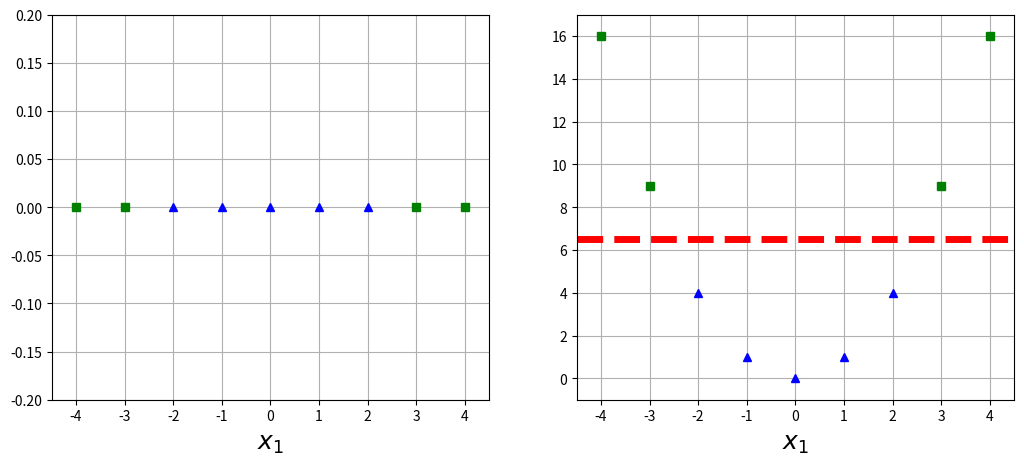

Here is the Python script that generated this plot:
'''
添加特征使数据集线性可分离

'''

import numpy as np
import matplotlib.pyplot as plt
# 产生均匀分布的数组
X1D = np.linspace(-4,4,9).reshape(-1,1)
X2D = np.c_[X1D,X1D**2]

print(X2D)

plt.figure(figsize=(11,5))
# 将线性不可分离的图放在1行1列上
plt.subplot(121)
plt.grid(True)

y = np.array([0,0,1,1,1,1,1,0,0])
print(X1D[:,0][y==0])
plt.plot(X1D[:,0][y==0],np.zeros(4),'gs')
plt.plot(X1D[:,0][y==1],np.zeros(5),'b^')
plt.xlabel(r'$x_1$',fontsize=18)

plt.axis([-4.5,4.5,-0.2,0.2])
plt.subplot(122)
plt.grid(True)
plt.plot(X2D[:,0][y==0],X2D[:,1][y==0],'gs')
plt.plot(X2D[:,0][y==1],X2D[:,1][y==1],'b^')
plt.xlabel(r'$x_1$',fontsize=18,rotation=0)
plt.plot([-4.5,4.5],[6.5,6.5],'r--',linewidth=5)
plt.axis([-4.5,4.5,-1,17])
plt.subplots_adjust(right=1)
plt.show()
